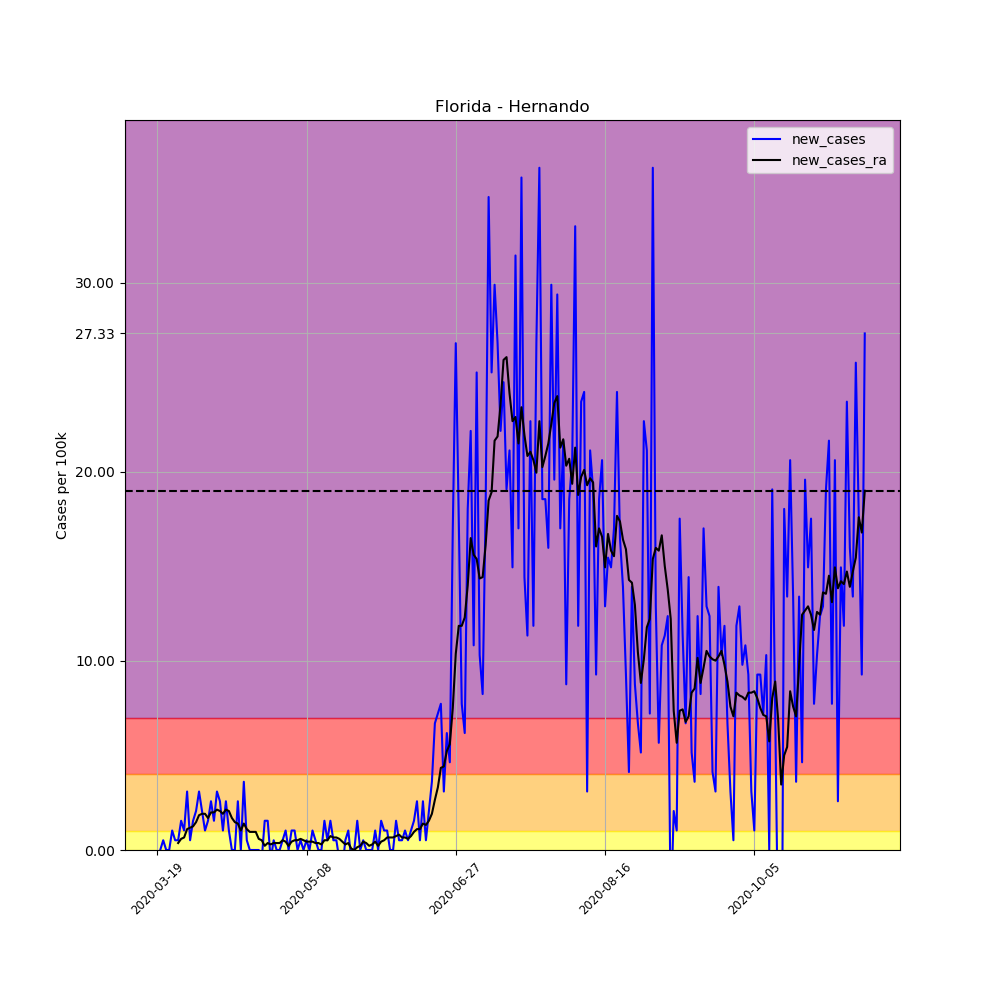

Values plotted in this chart, from the file beside it:
, date, county, state, fips, cases, deaths, COUNTY, STNAME, CTYNAME, POPESTIMATE2019, per_100k, per_100k_ra, new_cases, new_cases_ra
160218, 2020-03-19, Hernando, Florida, 12053, 4, 0, 53, Florida, Hernando, 193920, 2.063, , , 
160219, 2020-03-20, Hernando, Florida, 12053, 4, 0, 53, Florida, Hernando, 193920, 2.063, , 0.0, 
160220, 2020-03-21, Hernando, Florida, 12053, 5, 0, 53, Florida, Hernando, 193920, 2.578, , 0.5157, 
160221, 2020-03-22, Hernando, Florida, 12053, 5, 0, 53, Florida, Hernando, 193920, 2.578, , 0.0, 
160222, 2020-03-23, Hernando, Florida, 12053, 5, 0, 53, Florida, Hernando, 193920, 2.578, , 0.0, 
160223, 2020-03-24, Hernando, Florida, 12053, 7, 0, 53, Florida, Hernando, 193920, 3.61, , 1.031, 
160224, 2020-03-25, Hernando, Florida, 12053, 8, 0, 53, Florida, Hernando, 193920, 4.125, 2.799, 0.5157, 
160225, 2020-03-26, Hernando, Florida, 12053, 9, 0, 53, Florida, Hernando, 193920, 4.641, 3.168, 0.5157, 0.3683
160226, 2020-03-27, Hernando, Florida, 12053, 12, 0, 53, Florida, Hernando, 193920, 6.188, 3.757, 1.547, 0.5893
160227, 2020-03-28, Hernando, Florida, 12053, 14, 0, 53, Florida, Hernando, 193920, 7.219, 4.42, 1.031, 0.663
160228, 2020-03-29, Hernando, Florida, 12053, 20, 0, 53, Florida, Hernando, 193920, 10.31, 5.525, 3.094, 1.105
160229, 2020-03-30, Hernando, Florida, 12053, 21, 0, 53, Florida, Hernando, 193920, 10.83, 6.704, 0.5157, 1.179
160230, 2020-03-31, Hernando, Florida, 12053, 24, 0, 53, Florida, Hernando, 193920, 12.38, 7.956, 1.547, 1.252
160231, 2020-04-01, Hernando, Florida, 12053, 28, 0, 53, Florida, Hernando, 193920, 14.44, 9.43, 2.063, 1.473
160232, 2020-04-02, Hernando, Florida, 12053, 34, 0, 53, Florida, Hernando, 193920, 17.53, 11.27, 3.094, 1.842
160233, 2020-04-03, Hernando, Florida, 12053, 38, 0, 53, Florida, Hernando, 193920, 19.6, 13.19, 2.063, 1.915
160234, 2020-04-04, Hernando, Florida, 12053, 40, 0, 53, Florida, Hernando, 193920, 20.63, 15.1, 1.031, 1.915
160235, 2020-04-05, Hernando, Florida, 12053, 43, 0, 53, Florida, Hernando, 193920, 22.17, 16.8, 1.547, 1.694
160236, 2020-04-06, Hernando, Florida, 12053, 48, 0, 53, Florida, Hernando, 193920, 24.75, 18.79, 2.578, 1.989
160237, 2020-04-07, Hernando, Florida, 12053, 51, 1, 53, Florida, Hernando, 193920, 26.3, 20.77, 1.547, 1.989
160238, 2020-04-08, Hernando, Florida, 12053, 57, 1, 53, Florida, Hernando, 193920, 29.39, 22.91, 3.094, 2.136
160239, 2020-04-09, Hernando, Florida, 12053, 62, 1, 53, Florida, Hernando, 193920, 31.97, 24.97, 2.578, 2.063
160240, 2020-04-10, Hernando, Florida, 12053, 64, 2, 53, Florida, Hernando, 193920, 33, 26.89, 1.031, 1.915
160241, 2020-04-11, Hernando, Florida, 12053, 69, 2, 53, Florida, Hernando, 193920, 35.58, 29.03, 2.578, 2.136
160242, 2020-04-12, Hernando, Florida, 12053, 71, 2, 53, Florida, Hernando, 193920, 36.61, 31.09, 1.031, 2.063
160243, 2020-04-13, Hernando, Florida, 12053, 71, 2, 53, Florida, Hernando, 193920, 36.61, 32.78, 0.0, 1.694
160244, 2020-04-14, Hernando, Florida, 12053, 71, 2, 53, Florida, Hernando, 193920, 36.61, 34.26, 0.0, 1.473
160245, 2020-04-15, Hernando, Florida, 12053, 76, 2, 53, Florida, Hernando, 193920, 39.19, 35.66, 2.578, 1.4
160246, 2020-04-16, Hernando, Florida, 12053, 76, 2, 53, Florida, Hernando, 193920, 39.19, 36.69, 0.0, 1.031
160247, 2020-04-17, Hernando, Florida, 12053, 83, 2, 53, Florida, Hernando, 193920, 42.8, 38.09, 3.61, 1.4
160248, 2020-04-18, Hernando, Florida, 12053, 84, 3, 53, Florida, Hernando, 193920, 43.32, 39.19, 0.5157, 1.105
160249, 2020-04-19, Hernando, Florida, 12053, 84, 3, 53, Florida, Hernando, 193920, 43.32, 40.15, 0.0, 0.9577
160250, 2020-04-20, Hernando, Florida, 12053, 84, 3, 53, Florida, Hernando, 193920, 43.32, 41.11, 0.0, 0.9577
160251, 2020-04-21, Hernando, Florida, 12053, 84, 3, 53, Florida, Hernando, 193920, 43.32, 42.06, 0.0, 0.9577
160252, 2020-04-22, Hernando, Florida, 12053, 84, 3, 53, Florida, Hernando, 193920, 43.32, 42.65, 0.0, 0.5893
160253, 2020-04-23, Hernando, Florida, 12053, 83, 3, 53, Florida, Hernando, 193920, 42.8, 43.17, -0.5157, 0.5157
160254, 2020-04-24, Hernando, Florida, 12053, 86, 3, 53, Florida, Hernando, 193920, 44.35, 43.39, 1.547, 0.221
160255, 2020-04-25, Hernando, Florida, 12053, 89, 3, 53, Florida, Hernando, 193920, 45.9, 43.76, 1.547, 0.3683
160256, 2020-04-26, Hernando, Florida, 12053, 88, 3, 53, Florida, Hernando, 193920, 45.38, 44.05, -0.5157, 0.2947
160257, 2020-04-27, Hernando, Florida, 12053, 89, 4, 53, Florida, Hernando, 193920, 45.9, 44.42, 0.5157, 0.3683
160258, 2020-04-28, Hernando, Florida, 12053, 89, 4, 53, Florida, Hernando, 193920, 45.9, 44.79, 0.0, 0.3683
160259, 2020-04-29, Hernando, Florida, 12053, 89, 4, 53, Florida, Hernando, 193920, 45.9, 45.16, 0.0, 0.3683
160260, 2020-04-30, Hernando, Florida, 12053, 90, 5, 53, Florida, Hernando, 193920, 46.41, 45.67, 0.5157, 0.5157
160261, 2020-05-01, Hernando, Florida, 12053, 92, 5, 53, Florida, Hernando, 193920, 47.44, 46.12, 1.031, 0.442
160262, 2020-05-02, Hernando, Florida, 12053, 92, 5, 53, Florida, Hernando, 193920, 47.44, 46.34, 0.0, 0.221
160263, 2020-05-03, Hernando, Florida, 12053, 94, 5, 53, Florida, Hernando, 193920, 48.47, 46.78, 1.031, 0.442
160264, 2020-05-04, Hernando, Florida, 12053, 96, 5, 53, Florida, Hernando, 193920, 49.5, 47.29, 1.031, 0.5157
160265, 2020-05-05, Hernando, Florida, 12053, 96, 5, 53, Florida, Hernando, 193920, 49.5, 47.81, 0.0, 0.5157
160266, 2020-05-06, Hernando, Florida, 12053, 97, 5, 53, Florida, Hernando, 193920, 50.02, 48.4, 0.5157, 0.5893
160267, 2020-05-07, Hernando, Florida, 12053, 97, 5, 53, Florida, Hernando, 193920, 50.02, 48.92, 0.0, 0.5157
160268, 2020-05-08, Hernando, Florida, 12053, 98, 5, 53, Florida, Hernando, 193920, 50.54, 49.36, 0.5157, 0.442
160269, 2020-05-09, Hernando, Florida, 12053, 98, 5, 53, Florida, Hernando, 193920, 50.54, 49.8, 0.0, 0.442
160270, 2020-05-10, Hernando, Florida, 12053, 100, 5, 53, Florida, Hernando, 193920, 51.57, 50.24, 1.031, 0.442
160271, 2020-05-11, Hernando, Florida, 12053, 101, 5, 53, Florida, Hernando, 193920, 52.08, 50.61, 0.5157, 0.3683
160272, 2020-05-12, Hernando, Florida, 12053, 101, 5, 53, Florida, Hernando, 193920, 52.08, 50.98, 0.0, 0.3683
160273, 2020-05-13, Hernando, Florida, 12053, 101, 5, 53, Florida, Hernando, 193920, 52.08, 51.27, 0.0, 0.2947
160274, 2020-05-14, Hernando, Florida, 12053, 104, 5, 53, Florida, Hernando, 193920, 53.63, 51.79, 1.547, 0.5157
160275, 2020-05-15, Hernando, Florida, 12053, 105, 5, 53, Florida, Hernando, 193920, 54.15, 52.3, 0.5157, 0.5157
160276, 2020-05-16, Hernando, Florida, 12053, 108, 5, 53, Florida, Hernando, 193920, 55.69, 53.04, 1.547, 0.7367
160277, 2020-05-17, Hernando, Florida, 12053, 109, 5, 53, Florida, Hernando, 193920, 56.21, 53.7, 0.5157, 0.663
... 178 more rows
